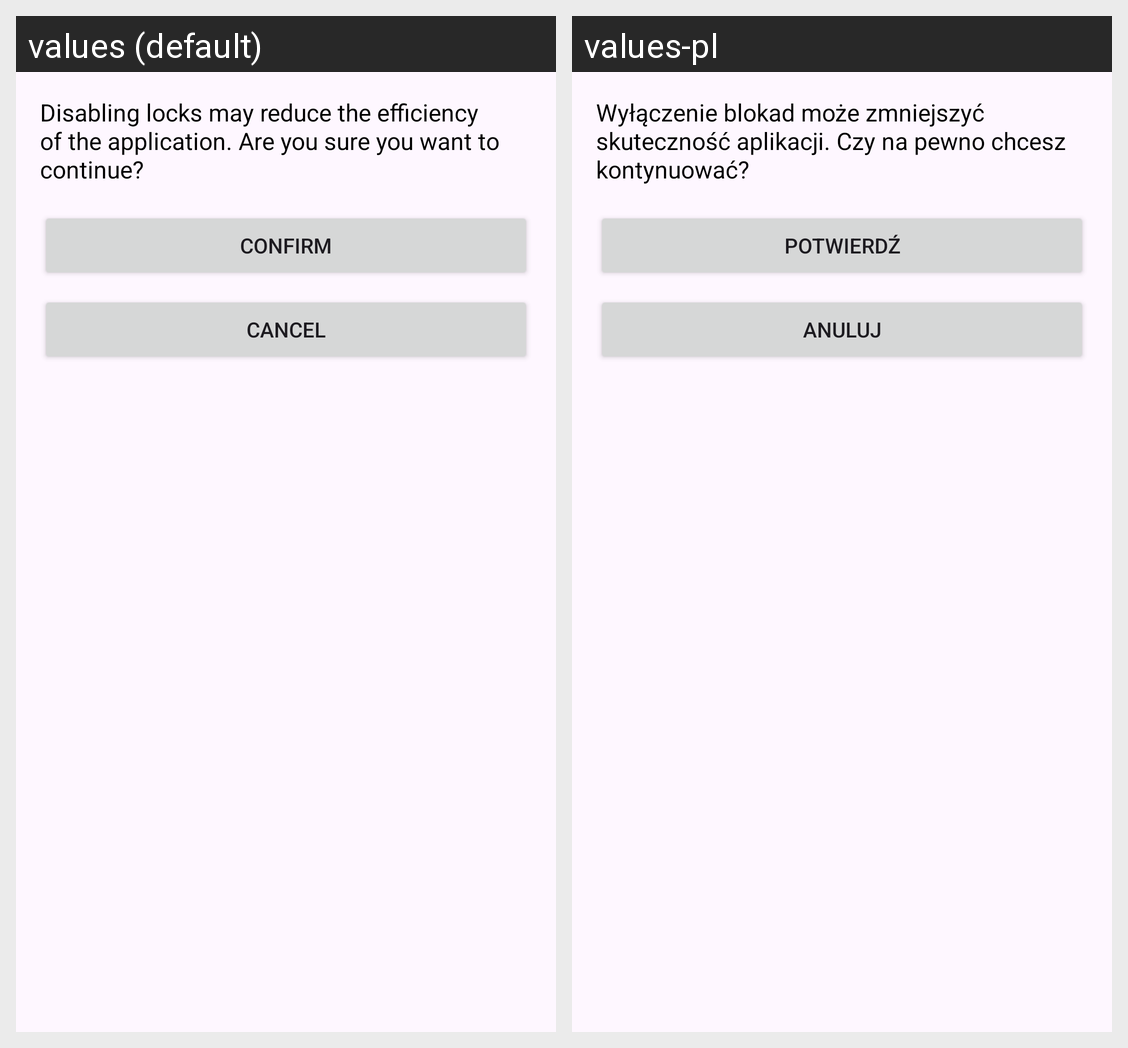

This grid shows one Android layout under two languages. Give, for every string resource on the screen, its name, the default text and each shown locale's text.
Android screen res/layout/fragment_disable_blocks.xml rendered under 2 locales, left to right: values (default), values-pl. Device: Nexus 5 (rendered at 1080×1920; each locale shown at half size, 540×960, under a caption strip naming it); theme Theme.FocusZone.
Strings drawn on this screen, with the default value and each locale's value (text and hints the layout hard-codes, and strings that could not be matched under every locale, appear in the picture but are not listed):

disable_blocks_descr
  values: Disabling locks may reduce the efficiency of the application. Are you sure you want to continue?
  values-pl: Wyłączenie blokad może zmniejszyć skuteczność aplikacji. Czy na pewno chcesz kontynuować?

confirm
  values: Confirm
  values-pl: Potwierdź

cancel
  values: Cancel
  values-pl: Anuluj
